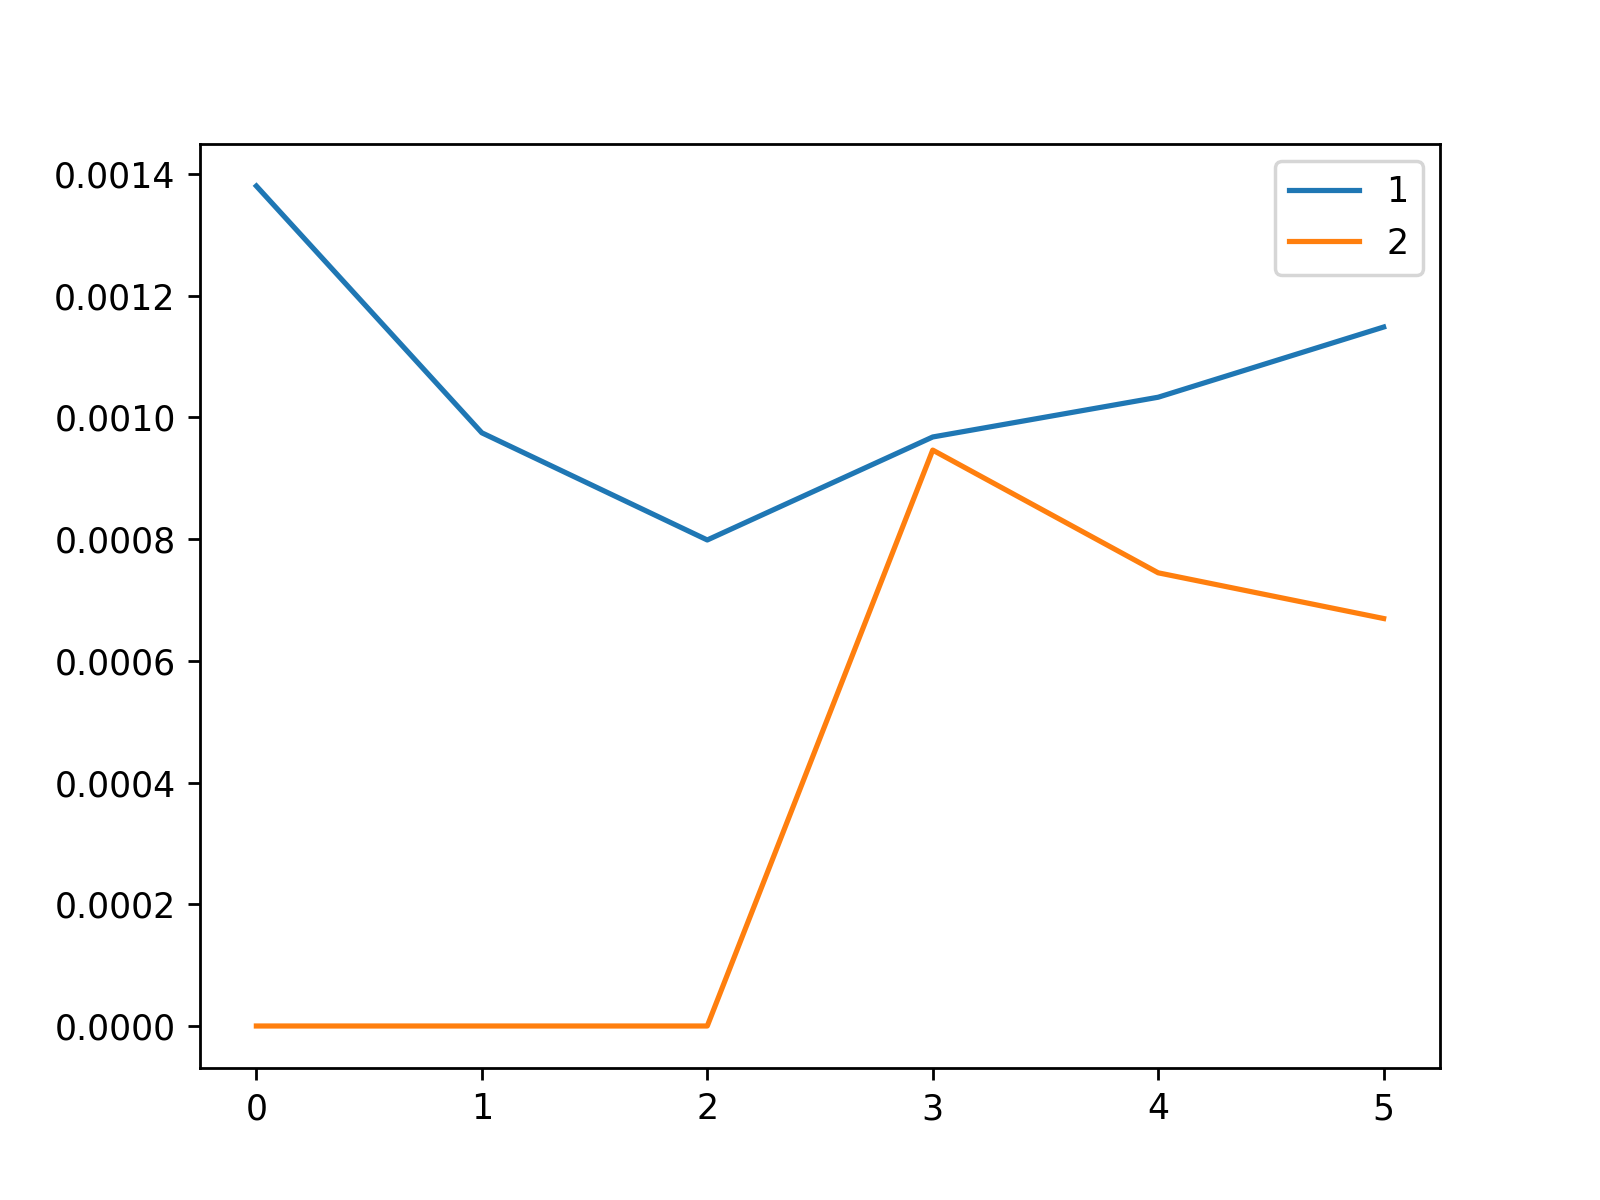

Values plotted in this chart, from the file beside it:
, 1, 2
0, 0.00138, 0.0
1, 0.0009747, 0.0
2, 0.0007986, 0.0
3, 0.0009678, 0.0009463
4, 0.001033, 0.0007446
5, 0.001148, 0.0006695
